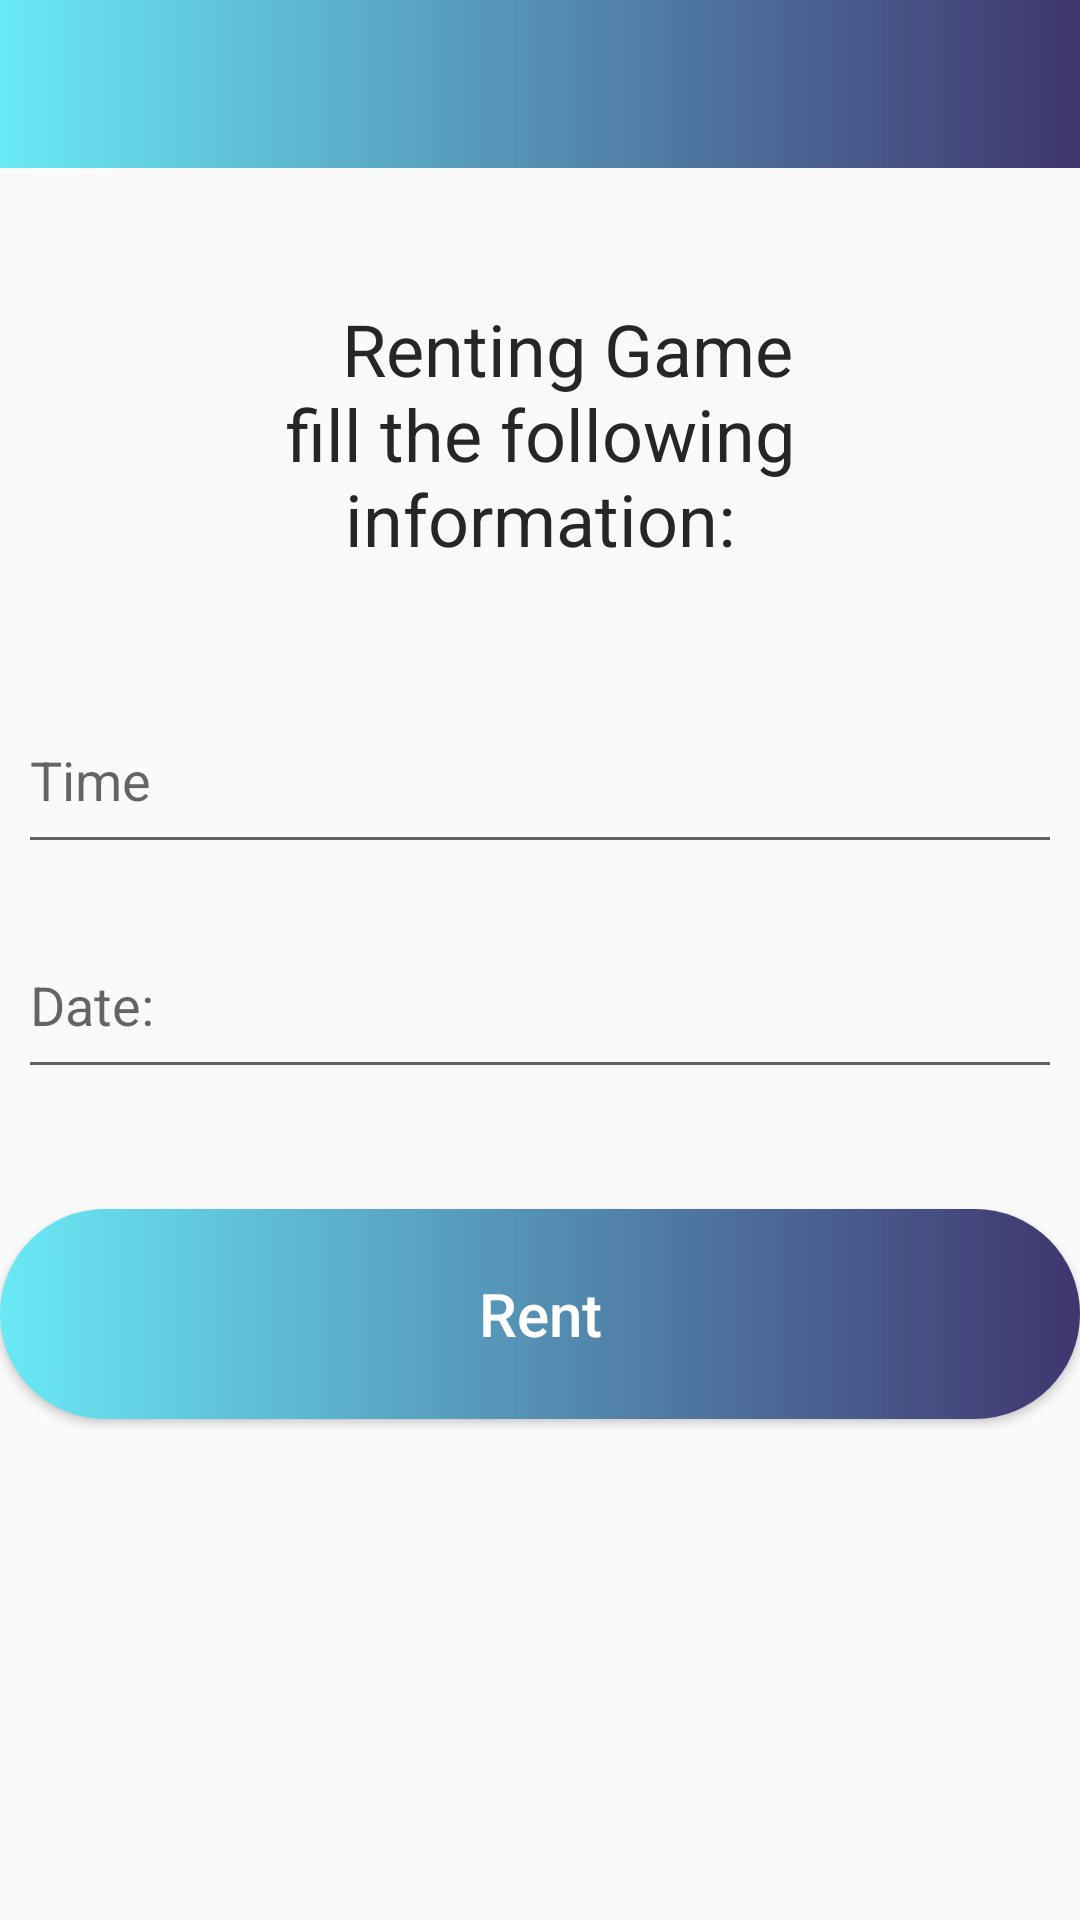

Write the Android layout XML for this screen, with the resource values it uses.
<!-- AndroidManifest.xml: application theme Theme.GameTempFinal -->
<!-- res/layout/activity_manage_rent.xml -->
<?xml version="1.0" encoding="utf-8"?>
<androidx.constraintlayout.widget.ConstraintLayout
    xmlns:android="http://schemas.android.com/apk/res/android"
    xmlns:app="http://schemas.android.com/apk/res-auto"
    xmlns:tools="http://schemas.android.com/tools"
    android:layout_width="match_parent"
    android:layout_height="match_parent"
    tools:context=".ManageRentActivity"

    >
    <com.google.android.material.appbar.AppBarLayout
        android:layout_width="match_parent"
        android:layout_height="wrap_content"
        android:background="@drawable/menu_background"
        app:elevation="0dp"
        app:layout_constraintTop_toTopOf="parent"
        android:theme="@style/ToolbarTheme"
        android:id="@+id/actionBar">

        <androidx.appcompat.widget.Toolbar
            android:id="@+id/toolbar"
            app:popupTheme="@style/ThemeOverlay.AppCompat.Light"
            android:layout_width="match_parent"
            android:layout_height="?attr/actionBarSize"
            android:scrollbarSize="0dp"
            app:layout_scrollFlags="noScroll"
            app:titleTextColor="@color/white" />
    </com.google.android.material.appbar.AppBarLayout>


    <TextView
        android:id="@+id/Game_Welcome1"
        android:layout_width="275dp"
        android:layout_height="113dp"
        android:layout_marginTop="100dp"
        android:layout_marginBottom="100dp"
        android:ems="10"
        android:text="   Renting Game                   fill the following information:"
        android:textAlignment="center"
        android:textColor="#272525"
        android:textSize="24sp"
        app:layout_constraintBottom_toTopOf="@+id/time_input"
        app:layout_constraintEnd_toEndOf="parent"
        app:layout_constraintStart_toStartOf="parent"
        app:layout_constraintTop_toTopOf="parent" />
    <EditText
        android:id="@+id/time_input"
        android:layout_width="348dp"
        android:layout_height="59dp"
        android:layout_marginTop="16dp"
        android:ems="10"
        android:hint="Time"
        android:inputType="time"
        app:layout_constraintEnd_toEndOf="parent"
        app:layout_constraintStart_toStartOf="parent"
        app:layout_constraintTop_toBottomOf="@+id/Game_Welcome1" />

    <EditText
        android:id="@+id/date_input"
        android:layout_width="348dp"
        android:layout_height="59dp"
        android:layout_marginTop="16dp"
        android:ems="10"
        android:hint="Date:"
        android:inputType="date"
        app:layout_constraintEnd_toEndOf="parent"
        app:layout_constraintStart_toStartOf="parent"
        app:layout_constraintTop_toBottomOf="@+id/time_input" />


    <Button
        android:id="@+id/rent_button"
        android:layout_width="match_parent"
        android:layout_height="70dp"
        android:layout_marginTop="40dp"
        android:background="@drawable/cb"
        android:text="Rent"
        android:textAllCaps="false"
        android:textColor="#FFFFFF"
        android:textSize="20sp"
        app:layout_constraintEnd_toEndOf="parent"
        app:layout_constraintStart_toStartOf="parent"
        app:layout_constraintTop_toBottomOf="@+id/date_input" />


</androidx.constraintlayout.widget.ConstraintLayout>
<!-- resources referenced by this layout -->
<resources>
  <!-- drawable cb (drawable) -->
  <?xml version="1.0" encoding="utf-8"?>
  <shape xmlns:android="http://schemas.android.com/apk/res/android" android:shape="rectangle">
      <gradient android:startColor="#69e9f6" android:endColor="#40356f"/>
      <corners android:radius="50dp"/>
  </shape>
  <!-- drawable menu_background (drawable) -->
  <?xml version="1.0" encoding="utf-8"?>
  <shape xmlns:android="http://schemas.android.com/apk/res/android" android:shape="rectangle">
      <gradient android:startColor="#69e9f6" android:endColor="#40356f"/>
      />
  </shape>
  <style name="ToolbarTheme" parent="Theme.AppCompat.Light.NoActionBar">
          
          <item name="colorControlNormal">@color/white</item>
          <item name="layout_scrollFlags">exitUntilCollapsed</item>
      </style>
  <style name="Theme.GameTempFinal" parent="Theme.AppCompat.Light.NoActionBar">
          
          <item name="colorPrimary">@color/purple_500</item>
          <item name="colorPrimaryVariant">@color/purple_700</item>
          <item name="colorOnPrimary">@color/white</item>
          
          <item name="colorSecondary">@color/teal_200</item>
          <item name="colorSecondaryVariant">@color/teal_700</item>
          <item name="colorOnSecondary">@color/black</item>
          
          <item name="android:statusBarColor">?attr/colorPrimaryVariant</item>
          
      </style>
  <!-- not gathered from this repository: default colours our renderer supplied (Android Studio template values) -->
  <color name="purple_500">#FF6200EE</color>
  <color name="purple_700">#FF3700B3</color>
  <color name="teal_200">#FF03DAC5</color>
  <color name="teal_700">#FF018786</color>
  <color name="black">#FF000000</color>
  <color name="white">#FFFFFFFF</color>
</resources>
